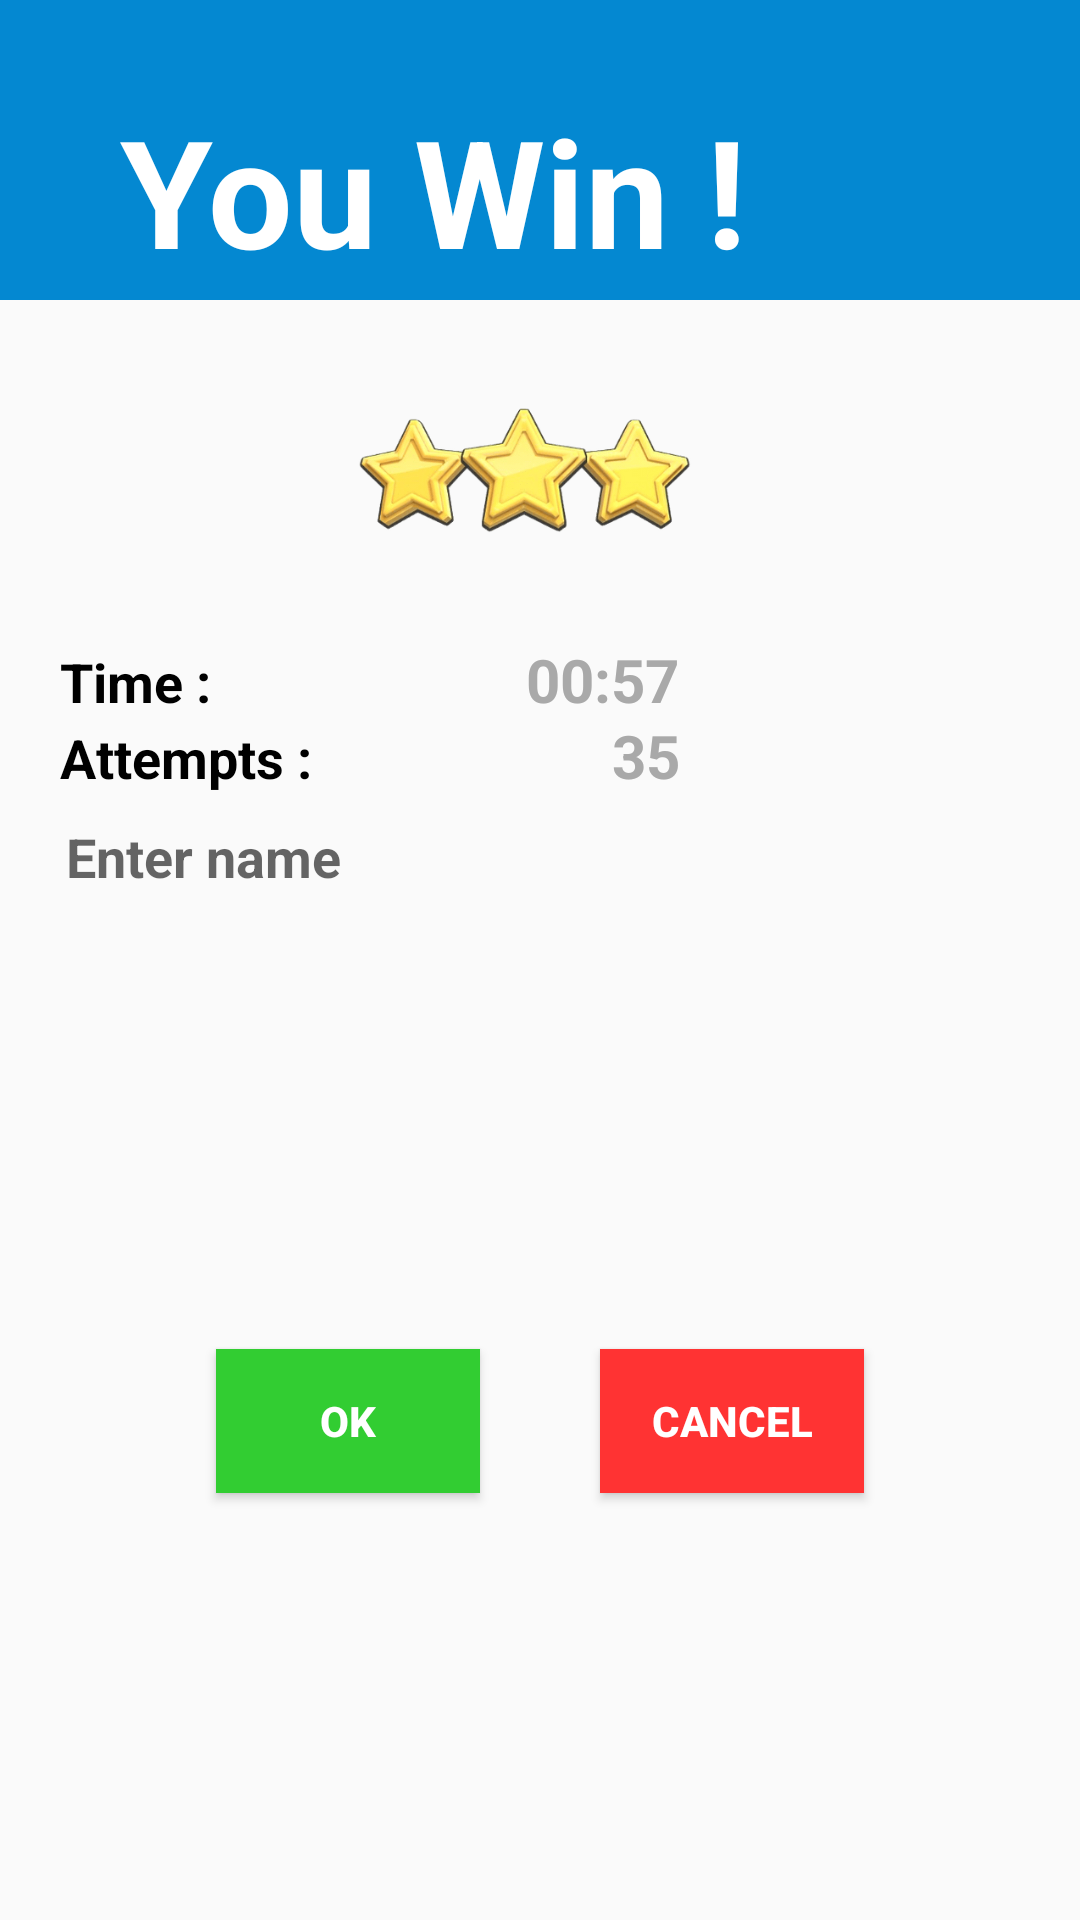

Here is an Android app screen rendered from its layout file. Give the layout XML and the strings, colors and styles it references.
<!-- AndroidManifest.xml: application theme AppTheme -->
<!-- res/layout/dialog_activity.xml -->
<?xml version="1.0" encoding="utf-8"?>
<LinearLayout
        xmlns:android="http://schemas.android.com/apk/res/android"
        android:layout_width="300dp"
        android:layout_height="match_parent"
        android:orientation="vertical">

    <RelativeLayout
            android:layout_width="match_parent"
            android:layout_height="100dp"
            android:background="@color/colorPrimary">
        <TextView android:layout_width="wrap_content"
                  android:layout_height="wrap_content"
                  android:text="You Win !"
                  android:paddingLeft="20dp"
                  android:textStyle="bold"
                  android:textSize="50sp"
                  android:layout_marginTop="30dp"
                  android:layout_marginLeft="20dp"
                  android:textColor="@color/white"/>

    </RelativeLayout>

    <ImageView android:layout_width="168dp"
               android:layout_height="113dp"
               android:src="@drawable/star"
               android:paddingLeft="50dp"
               android:textStyle="bold"
               android:textSize="20sp"
               android:layout_gravity="center"
               android:layout_marginRight="30dp"
               android:layout_centerHorizontal="true"/>
    <LinearLayout
            android:layout_weight="6"
            android:layout_width="match_parent"
            android:layout_height="match_parent">

    <TextView android:layout_width="wrap_content"
              android:layout_height="wrap_content"
              android:text="Time :"
              android:textStyle="bold"
              android:textColor="@color/black"
              android:textSize="18dp"
              android:id="@+id/lbl_timer"
              android:layout_marginLeft="20dp"/>

    <TextView android:layout_width="wrap_content"
              android:layout_height="wrap_content"
              android:text="00:57"
              android:textStyle="bold"
              android:textColor="@color/gray"
              android:textSize="20dp"
              android:paddingLeft="85dp"
              android:id="@+id/txt_timer"
              android:layout_marginLeft="20dp"/>
    </LinearLayout>

    <LinearLayout
            android:layout_weight="6"
            android:layout_width="match_parent"
            android:layout_height="match_parent">

        <TextView android:layout_width="wrap_content"
                  android:layout_height="wrap_content"
                  android:text="Attempts :"
                  android:textStyle="bold"
                  android:textColor="@color/black"
                  android:textSize="18dp"
                  android:id="@+id/lbl_attempts"
                  android:layout_marginLeft="20dp"/>

        <TextView android:layout_width="wrap_content"
                  android:layout_height="wrap_content"
                  android:text="35"
                  android:textStyle="bold"
                  android:textColor="@color/gray"
                  android:textSize="20dp"
                  android:paddingLeft="80dp"
                  android:id="@+id/txt_attempts"
                  android:layout_marginLeft="20dp" />
    </LinearLayout>

    <LinearLayout
            android:layout_width="match_parent"
            android:layout_height="wrap_content"
            android:orientation="vertical">


        <EditText
                android:id="@+id/nameEt"
                android:background="@null"
                android:hint="Enter name"
                android:inputType="text"
                android:singleLine="true"
                android:padding="10dp"
                android:textStyle="bold"
                android:layout_marginLeft="12dp"
                android:layout_width="match_parent"
                android:layout_height="wrap_content"/>
    </LinearLayout>

    <LinearLayout
            android:layout_weight="3"
            android:gravity="center"
            android:layout_width="match_parent"
            android:layout_height="match_parent">
        <Button
                android:id="@+id/btnOk"
                android:text="Ok"
                android:background="#32CD32"
                android:layout_margin="20dp"
                android:textColor="@color/white"
                android:textStyle="bold"
                android:layout_width="wrap_content"
                android:layout_height="wrap_content"/>

        <Button
                android:id="@+id/btnCancel"
                android:text="Cancel"
                android:textStyle="bold"
                android:background="#ff33"
                android:textColor="@color/white"
                android:layout_width="wrap_content"
                android:layout_margin="20dp"
                android:layout_height="wrap_content"/>

    </LinearLayout>


</LinearLayout>
<!-- resources referenced by this layout -->
<resources>
  <color name="black">#000</color>
  <color name="colorPrimary">#0488d1</color>
  <color name="gray">#a9a9a9</color>
  <color name="white">#fff</color>
  <!-- drawable star: png bitmap (drawable, 26701 bytes) -->
  <style name="AppTheme" parent="Theme.AppCompat.Light.DarkActionBar">
          
          <item name="colorPrimary">@color/colorPrimary</item>
          <item name="colorPrimaryDark">@color/colorPrimaryDark</item>
          <item name="colorAccent">@color/colorAccent</item>
  
      </style>
  <color name="colorPrimaryDark">#0477bd</color>
  <color name="colorAccent">#0488d1</color>
</resources>
